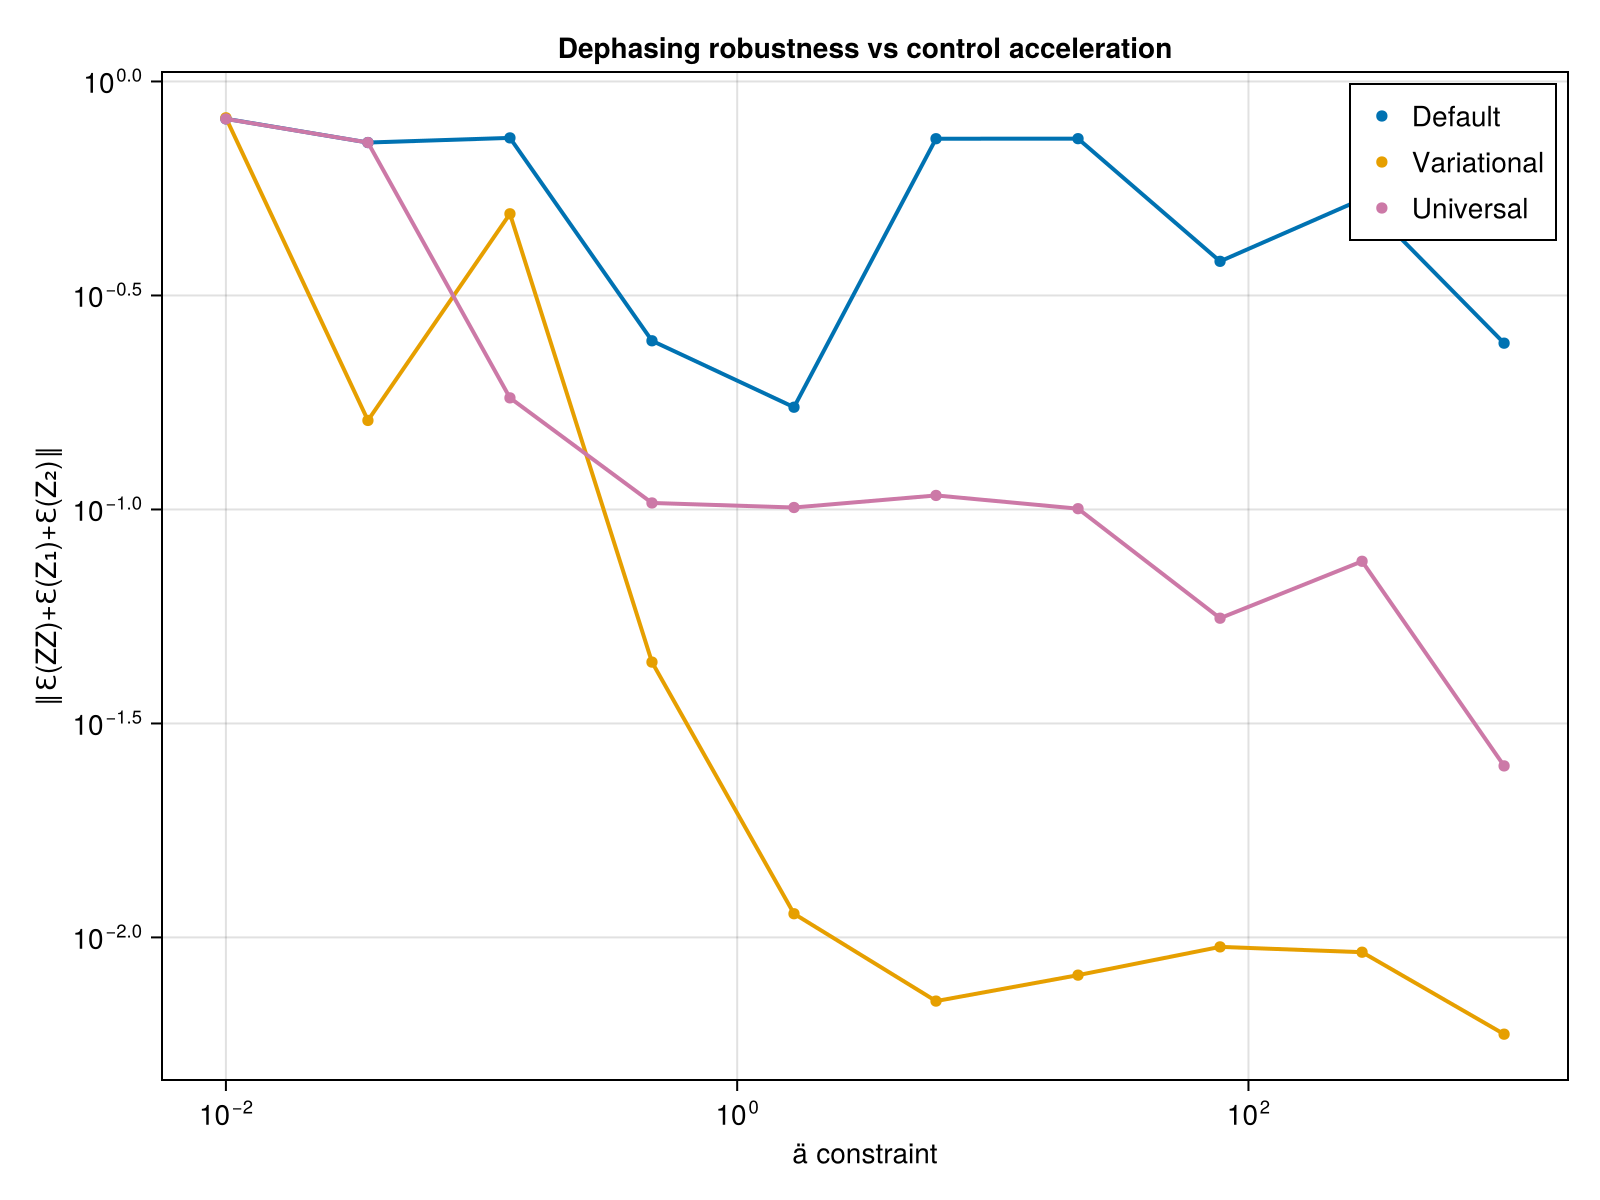

Values plotted in this chart, from the file beside it:
ä_vals, def_avg_vec, uni_avg_vec, var_avg_vec, def_F, var_F, uni_F, var_full_vec, def_full_vec, uni_full_vec
0.01, 0.818, 0.8175, 0.8225, 0.503, 0.5029, 0.503, Any[0.9936544833401336, 0.73153755949858…, Any[0.9934520989634651, 0.72896985176936…, Any[0.9933917827431202, 0.72853829035811…
0.03594, 0.72, 0.72, 0.1614, 0.5586, 0.5586, 0.5586, Any[0.4687988967591207, 0.45440557444107…, Any[0.8952211974340885, 0.63386813363479…, Any[0.8952308558514153, 0.63385177065562…
0.1292, 0.7383, 0.1823, 0.4907, 1, 1, 0.998, Any[0.0399103288375035, 0.11552014440715…, Any[0.037072740414661055, 0.047435984063…, Any[0.13552972282897444, 0.1284558310892…
0.4642, 0.2478, 0.1036, 0.04399, 0.9921, 0.992, 0.9999, Any[0.07814395813501547, 0.5210779661126…, Any[0.2931160081915452, 0.14113153022351…, Any[0.15577945245515734, 0.1781544993885…
1.668, 0.1733, 0.1011, 0.01136, 0.9989, 0.9988, 1, Any[0.5014585235490487, 0.05617219040707…, Any[0.6698395379875433, 0.37285315026923…, Any[0.18224572726755583, 0.0873407077653…
5.995, 0.735, 0.1078, 0.0071, 1, 1, 0.9999, Any[0.30421774475896307, 0.0385860907462…, Any[0.048152560802459034, 0.072941967786…, Any[0.09739380498875402, 0.0718624821638…
21.54, 0.7352, 0.1004, 0.008164, 1, 1, 1, Any[0.6581965611644894, 0.03154907234481…, Any[0.047907744243088864, 0.072993395825…, Any[0.3361713798111996, 0.08711009019684…
77.43, 0.38, 0.05571, 0.009504, 0.9984, 0.9917, 0.9999, Any[0.31258525547087884, 0.1684125499051…, Any[0.7201143753522244, 0.02432802897005…, Any[0.23486321667465984, 0.0071644230585…
278.3, 0.5312, 0.07567, 0.009236, 0.9445, 0.9425, 0.9999, Any[0.4600766488475449, 0.31868300830665…, Any[0.09858046690184784, 0.0151641047082…, Any[0.22135793853784205, 0.0206552549761…
1000, 0.2447, 0.02516, 0.005942, 0.9851, 0.9851, 1, Any[0.3741465717493406, 0.07364068553221…, Any[0.7522870655982534, 0.04400580952513…, Any[0.1820613625243784, 0.04620368217750…
